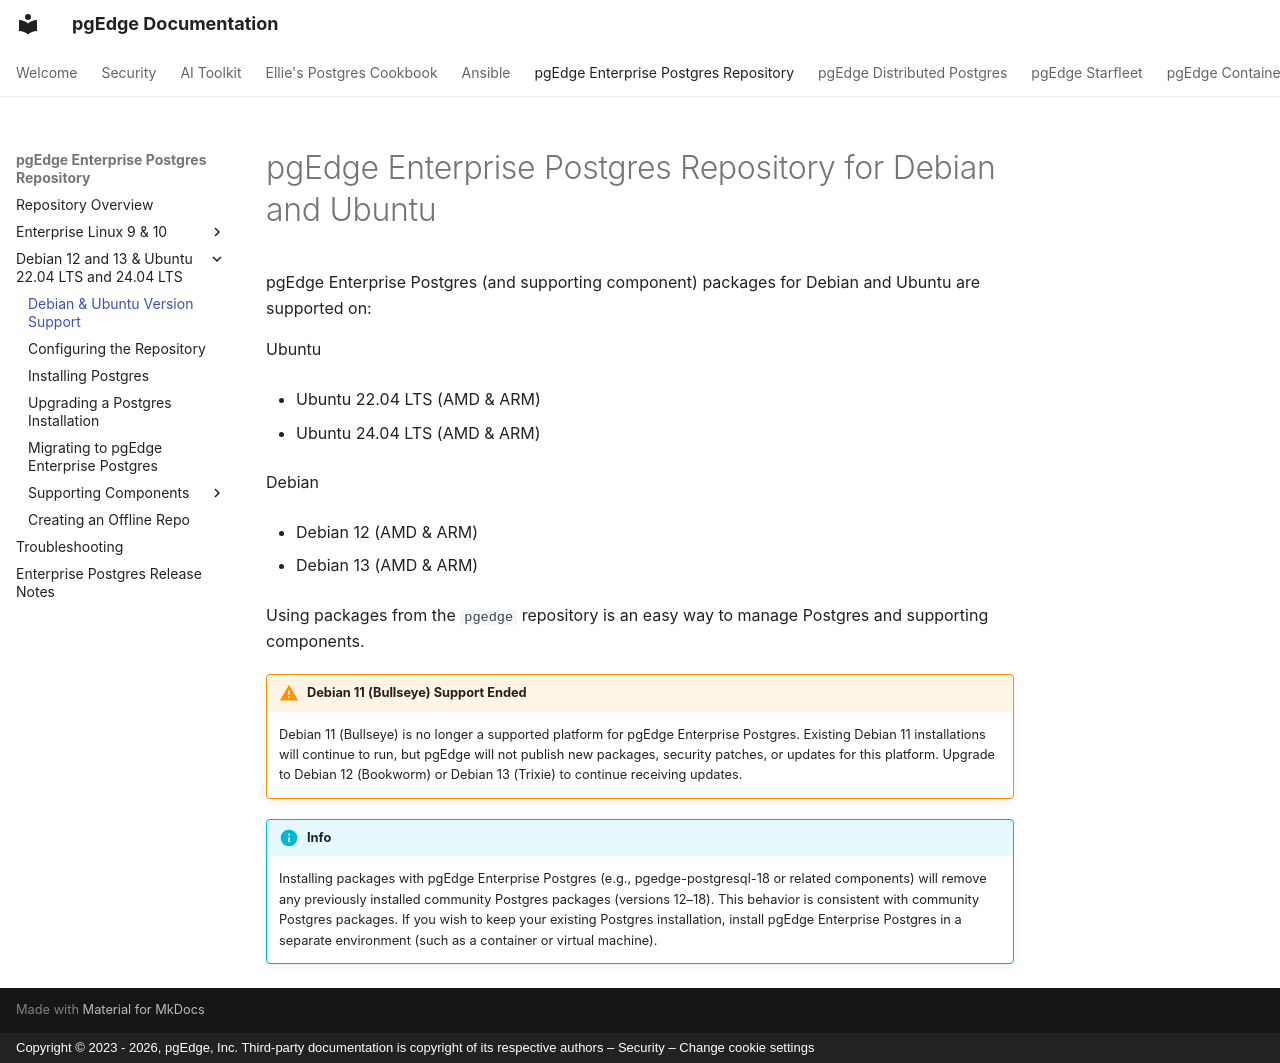

repository: pgEdge/pgedge-docs · page: enterprise/debian/index.html · generator: mkdocs · copyright: Copyright © 2023 - 2026, pgEdge, Inc. Third-party documentation is copyright of its respective authors – Security – Change cookie settings

# pgEdge Enterprise Postgres Repository for Debian and Ubuntu

pgEdge Enterprise Postgres (and supporting component) packages for Debian and Ubuntu are supported on: 

Ubuntu

  * Ubuntu 22.04 LTS (AMD & ARM)

  * Ubuntu 24.04 LTS (AMD & ARM)

Debian

  * Debian 12 (AMD & ARM)

  * Debian 13 (AMD & ARM)

Using packages from the `pgedge` repository is an easy way to manage Postgres and supporting components.

!!! warning "Debian 11 (Bullseye) Support Ended"

    Debian 11 (Bullseye) is no longer a supported platform for pgEdge
    Enterprise Postgres. Existing Debian 11 installations will continue
    to run, but pgEdge will not publish new packages, security patches,
    or updates for this platform. Upgrade to Debian 12 (Bookworm) or
    Debian 13 (Trixie) to continue receiving updates.

!!! info

    Installing packages with pgEdge Enterprise Postgres (e.g., pgedge-postgresql-18 or related components) will remove any previously installed community Postgres packages (versions 12–18).  This behavior is consistent with community Postgres packages.  If you wish to keep your existing Postgres installation, install pgEdge Enterprise Postgres in a separate environment (such as a container or virtual machine).
